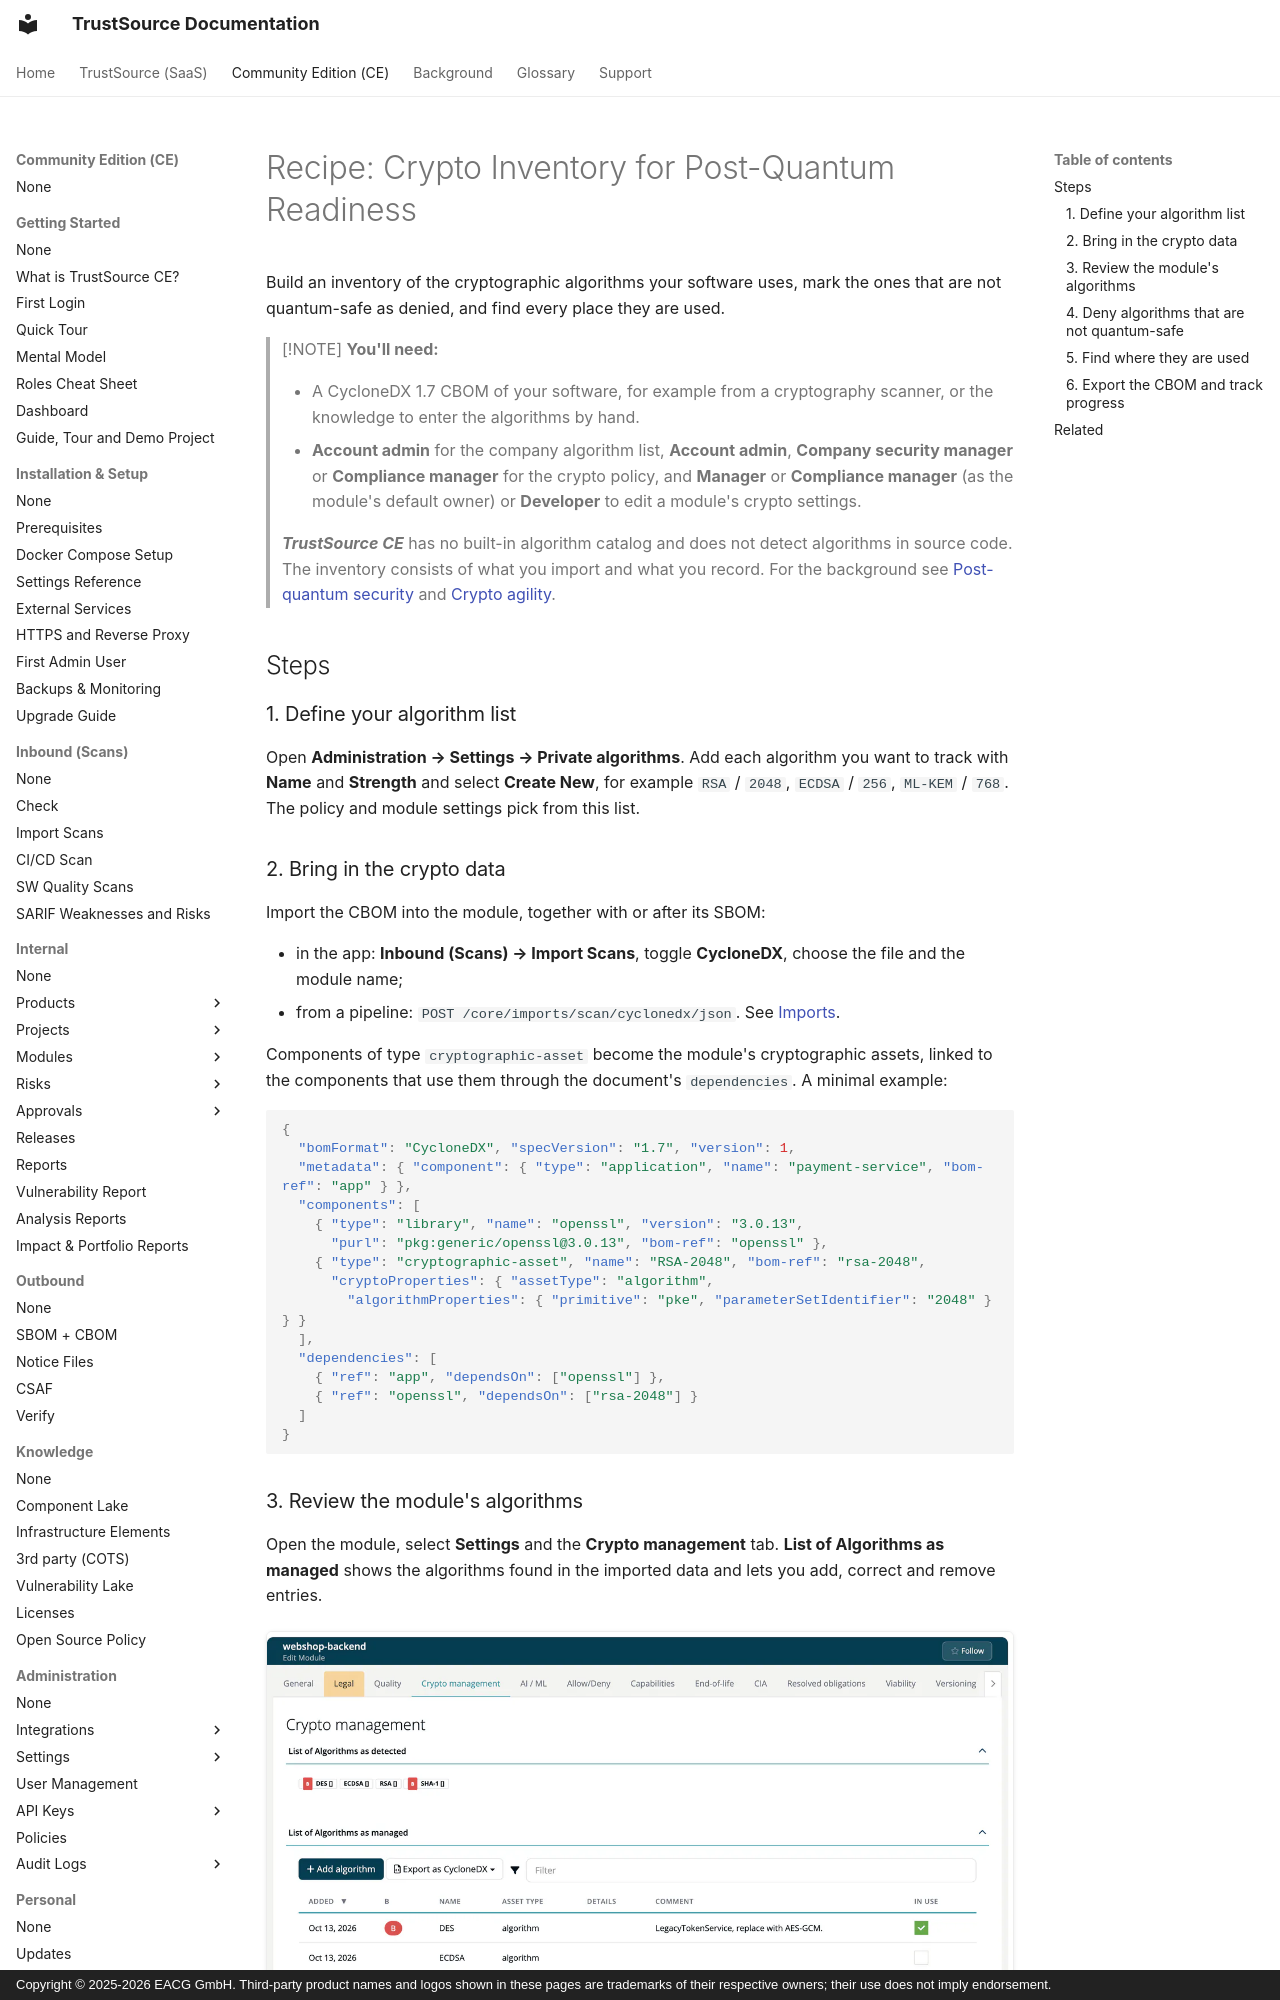

repository: TrustSource/ts-docs · page: ce/recipes/07-crypto-inventory-pqc/index.html · generator: mkdocs · copyright: Copyright © 2025-2026 EACG GmbH. Third-party product names and logos shown in these pages are trademarks of their respective owners; their use does not imply endorsement.

# Recipe: Crypto Inventory for Post-Quantum Readiness

Build an inventory of the cryptographic algorithms your software uses, mark the ones that are not quantum-safe as denied, and find every place they are used.

> [!NOTE]
> **You'll need:**
>
> - A CycloneDX 1.7 CBOM of your software, for example from a cryptography scanner, or the knowledge to enter the algorithms by hand.
> - **Account admin** for the company algorithm list, **Account admin**, **Company security manager** or **Compliance manager** for the crypto policy, and **Manager** or **Compliance manager** (as the module's default owner) or **Developer** to edit a module's crypto settings.
>
> ***TrustSource CE*** has no built-in algorithm catalog and does not detect algorithms in source code. The inventory consists of what you import and what you record. For the background see [Post-quantum security](../../shared/background/07-post-quantum-security.md) and [Crypto agility](../../shared/background/06-crypto-agility.md).

## Steps

### 1. Define your algorithm list

Open **Administration → Settings → Private algorithms**. Add each algorithm you want to track with **Name** and **Strength** and select **Create New**, for example `RSA` / `2048`, `ECDSA` / `256`, `ML-KEM` / `768`. The policy and module settings pick from this list.

### 2. Bring in the crypto data

Import the CBOM into the module, together with or after its SBOM:

- in the app: **Inbound (Scans) → Import Scans**, toggle **CycloneDX**, choose the file and the module name;
- from a pipeline: `POST /core/imports/scan/cyclonedx/json`. See [Imports](../09-rest-api/endpoints/imports.md).

Components of type `cryptographic-asset` become the module's cryptographic assets, linked to the components that use them through the document's `dependencies`. A minimal example:

```json
{
  "bomFormat": "CycloneDX", "specVersion": "1.7", "version": 1,
  "metadata": { "component": { "type": "application", "name": "payment-service", "bom-ref": "app" } },
  "components": [
    { "type": "library", "name": "openssl", "version": "3.0.13",
      "purl": "pkg:generic/openssl@3.0.13", "bom-ref": "openssl" },
    { "type": "cryptographic-asset", "name": "RSA-2048", "bom-ref": "rsa-2048",
      "cryptoProperties": { "assetType": "algorithm",
        "algorithmProperties": { "primitive": "pke", "parameterSetIdentifier": "2048" } } }
  ],
  "dependencies": [
    { "ref": "app", "dependsOn": ["openssl"] },
    { "ref": "openssl", "dependsOn": ["rsa-2048"] }
  ]
}
```
